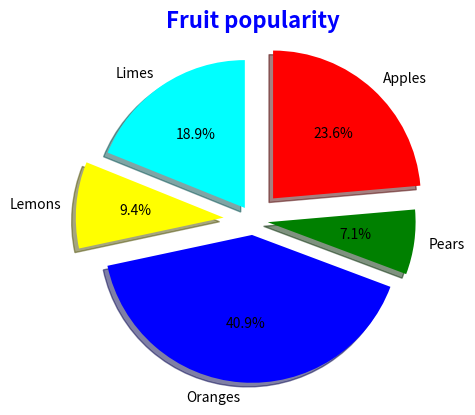

Python code for this plot:
import matplotlib.pyplot as plot

x = [30, 9, 52, 12, 24]
y = ['Apples', 'Pears', 'Oranges', 'Lemons', 'Limes']
color_list = ['red', 'green', 'blue', 'yellow', 'cyan']
explode_value = (0.2, 0.1, 0.1, 0.2, 0.1)

plot.pie(x, labels = y, colors = color_list, autopct = '%1.1f%%',
    explode = explode_value,
    shadow = True,
    startangle = 90,
    counterclock = False)

plot.title("Fruit popularity",
     color = 'blue', fontweight = 'bold', fontsize = '16')

plot.show()